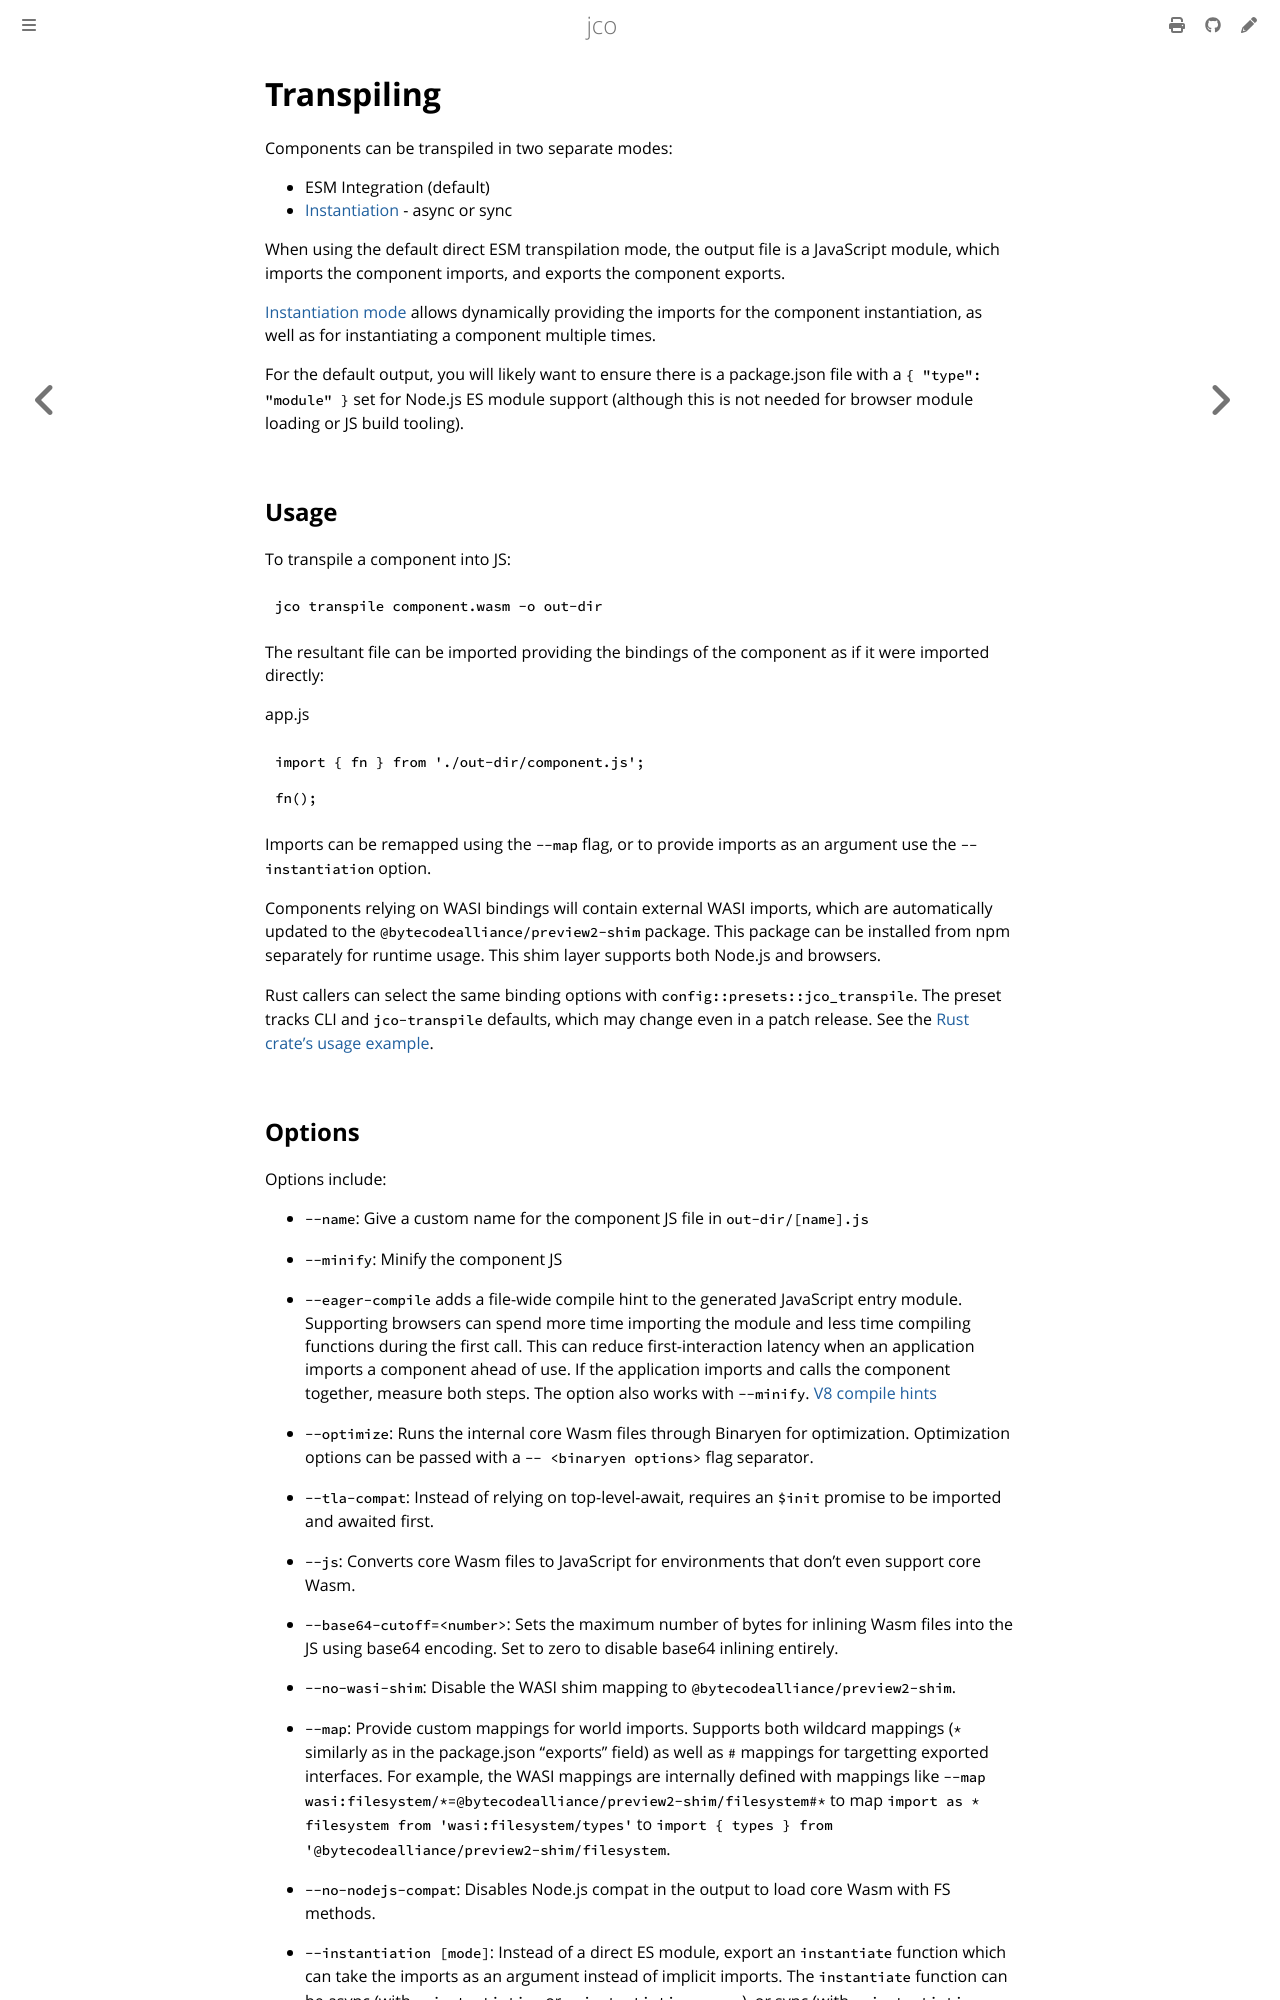

repository: bytecodealliance/jco · page: transpiling.html · generator: mdbook

# Transpiling

Components can be transpiled in two separate modes:

* ESM Integration (default)
* [Instantiation](#instantiation) - async or sync

When using the default direct ESM transpilation mode, the output file is a JavaScript module, which imports the component imports,
and exports the component exports.

[Instantiation mode](#instantiation) allows dynamically providing the imports for the component instantiation, as well as for instantiating a component multiple times.

For the default output, you will likely want to ensure there is a package.json file with a `{ "type": "module" }` set for Node.js ES module support (although this is not needed for browser module loading or JS build tooling).

## Usage

To transpile a component into JS:

```
jco transpile component.wasm -o out-dir
```

The resultant file can be imported providing the bindings of the component as if it were imported directly:

app.js
```
import { fn } from './out-dir/component.js';

fn();
```

Imports can be remapped using the `--map` flag, or to provide imports as an argument use the `--instantiation` option.

Components relying on WASI bindings will contain external WASI imports, which are automatically updated
to the `@bytecodealliance/preview2-shim` package. This package can be installed from npm separately for
runtime usage. This shim layer supports both Node.js and browsers.

Rust callers can select the same binding options with
`config::presets::jco_transpile`. The preset tracks CLI and `jco-transpile` defaults,
which may change even in a patch release. See the
[Rust crate's usage example](../../crates/js-component-bindgen/README.md#using-the-jco-cli-defaults-from-rust).
